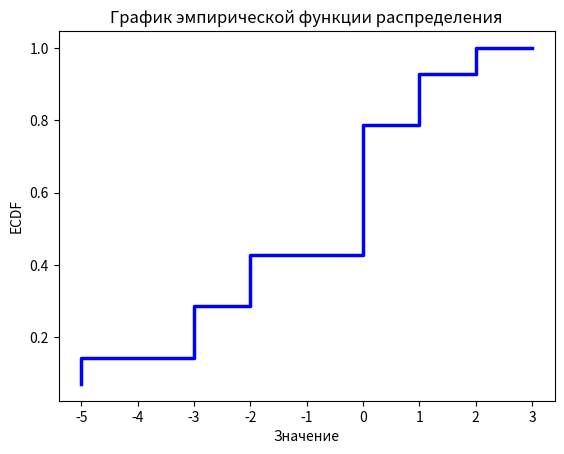
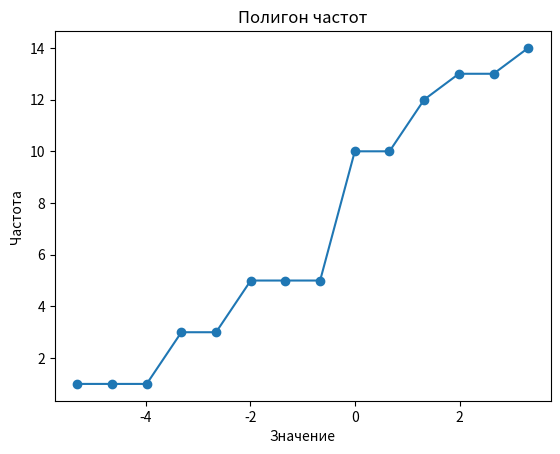
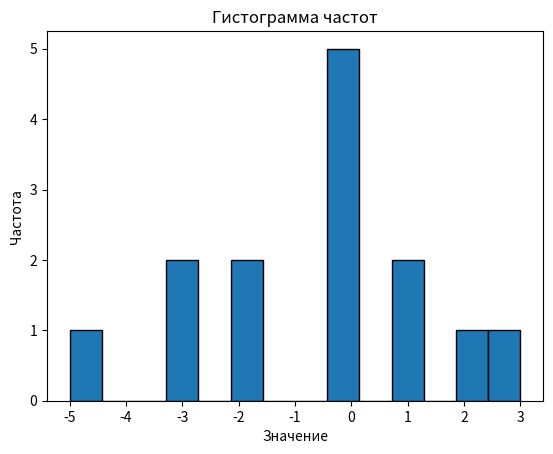

Reproduce these figures in Python, in order.
# Импорт Нужных
import numpy as np
import matplotlib.pyplot as plt
from scipy.stats import cumfreq
from scipy import stats


# Данные
data = [-5, 1, -3, -2, 0, 0, 3, -3, -2, 0, 1, 2, 0, 0]

# Построение графика эмпирической функции распределения (ECDF)
def empiric_plot(data):
    data = np.sort(data)
    n = len(data)
    x = data
    y = np.arange(1, n + 1) / n
    plt.figure()
    plt.step(x, y, linewidth=2.5, c='b')
    plt.xlabel('Значение')
    plt.ylabel('ECDF')
    plt.title('График эмпирической функции распределения')


def chastota_plot(data):
    # Построение полигона частот
    cf = cumfreq(data, numbins=len(data))

    # Вычисление значений для полигона частот
    x = cf.lowerlimit + np.linspace(0, cf.binsize*cf.cumcount.size, cf.cumcount.size)

    plt.figure()
    plt.plot(x, cf.cumcount, marker='o')
    plt.xlabel('Значение')
    plt.ylabel('Частота')
    plt.title('Полигон частот')

def gistogramma_plot(data):
    # Построение гистограммы частот
    plt.figure()
    plt.hist(data, bins=len(data), edgecolor='black')
    plt.xlabel('Значение')
    plt.ylabel('Частота')
    plt.title('Гистограмма частот')

empiric_plot(data)

chastota_plot(data)

gistogramma_plot(data)

# Вычисление моды, медианы и размаха
mode = stats.mode(data)
median = np.median(data)
range = np.ptp(data)

print(f"Мода: {mode.mode}")
print(f"Частота модыЖ {mode.count}")
print(f"Медиана: {median}")
print(f"Размах: {range}")
